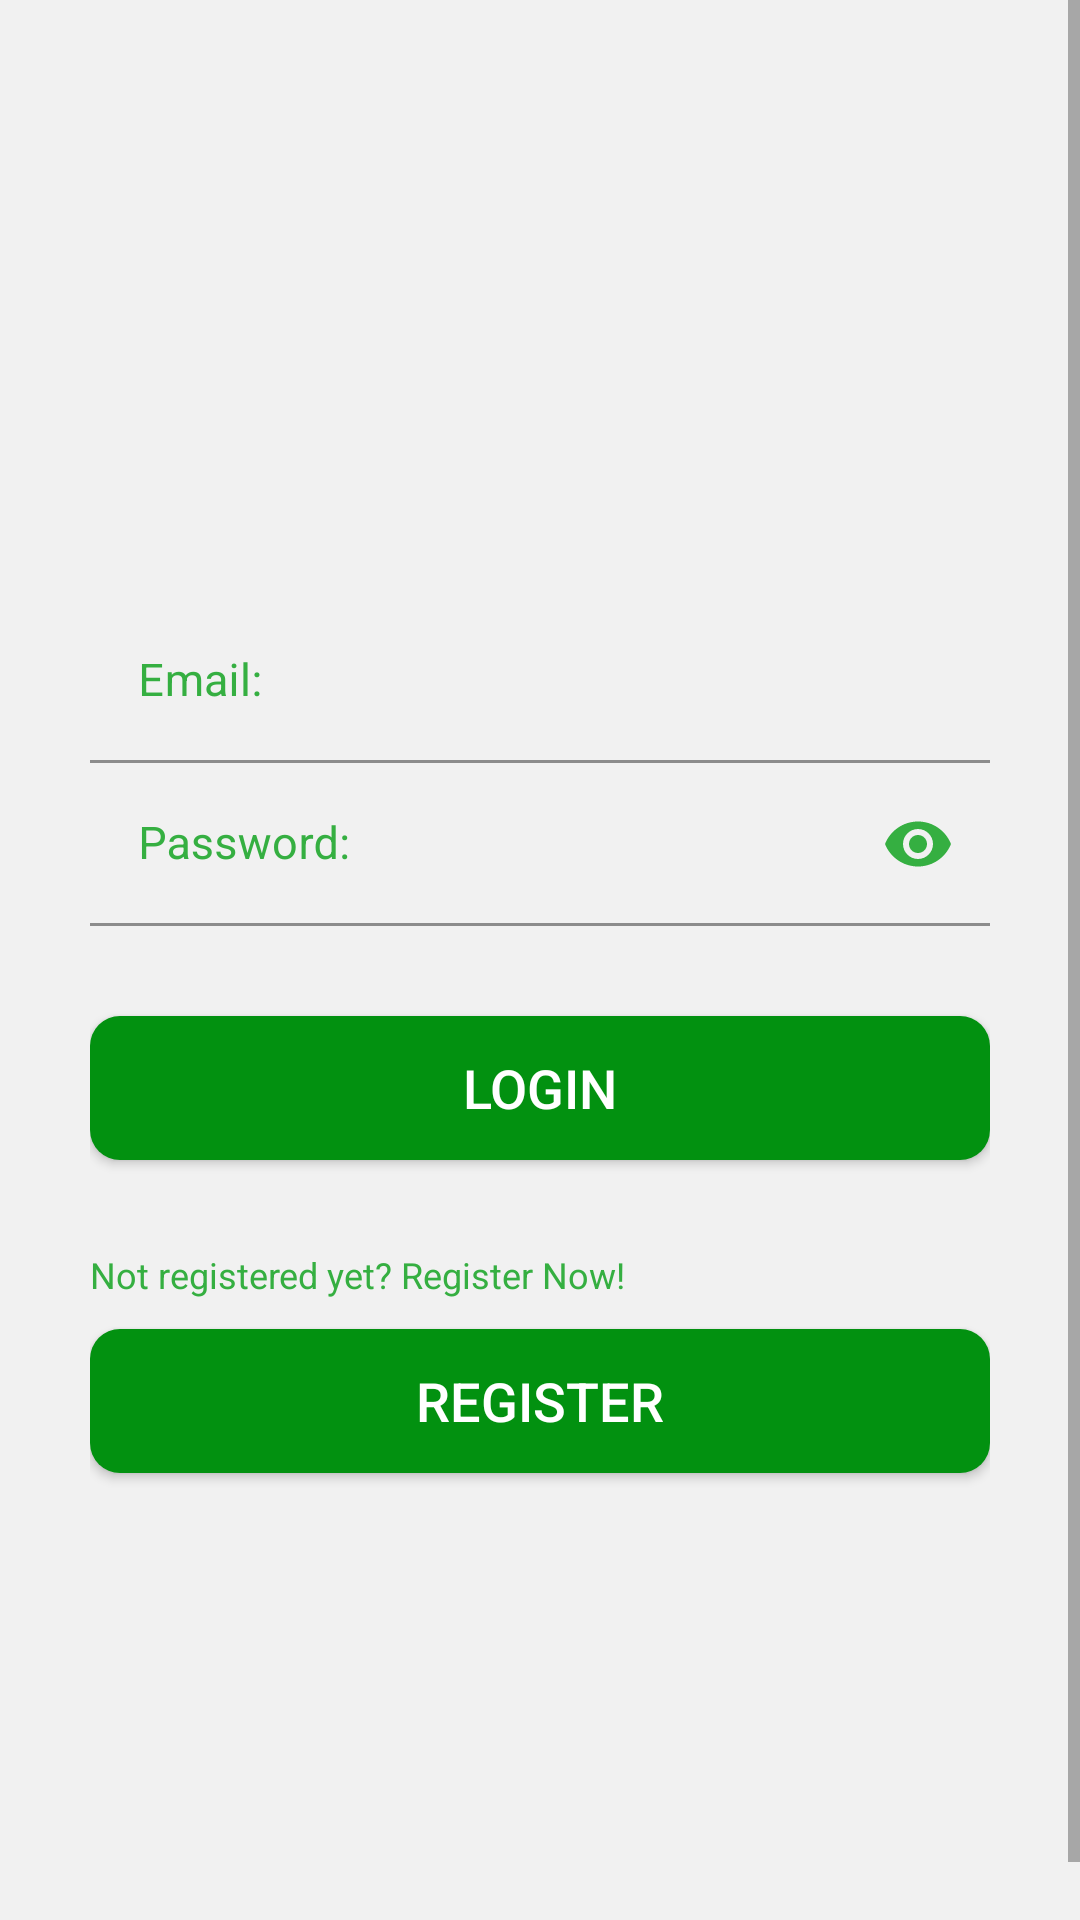

Reconstruct the res/layout file that produces this screen, plus the resources it refers to.
<!-- AndroidManifest.xml: application theme Theme.SplitExpense.NoActionBar -->
<!-- res/layout/fragment_login.xml -->
<?xml version="1.0" encoding="utf-8"?>
<ScrollView xmlns:android="http://schemas.android.com/apk/res/android"
    xmlns:tools="http://schemas.android.com/tools"
    android:layout_width="match_parent"
    android:layout_height="match_parent"
    android:background="@color/backgroundGray"
    android:fillViewport="true"
    tools:context="com.sukajee.splitexpense.ui.login.LoginFragment">

    <RelativeLayout xmlns:app="http://schemas.android.com/apk/res-auto"
        android:layout_width="match_parent"
        android:layout_height="wrap_content"
        android:layout_marginTop="20dp"
        android:orientation="vertical"
        android:padding="30dp">

        <ImageView
            android:id="@+id/imageViewDummyUser"
            android:layout_width="match_parent"
            android:layout_height="150dp"
            android:paddingBottom="30dp"
            android:src="@drawable/dummie_user" />

        <com.google.android.material.textfield.TextInputLayout
            android:id="@+id/textInputEmail"
            android:layout_width="match_parent"
            android:layout_height="wrap_content"
            android:layout_below="@id/imageViewDummyUser"
            android:focusable="true"
            android:focusableInTouchMode="true"
            android:textColorHint="@color/colorAccent">

            <com.google.android.material.textfield.TextInputEditText
                android:id="@+id/editTextEmail"
                android:layout_width="match_parent"
                android:layout_height="wrap_content"
                android:background="@android:color/transparent"
                android:ems="10"
                android:hint="@string/email"
                android:singleLine="true"
                android:textColor="#000000"
                android:textSize="15sp" />

        </com.google.android.material.textfield.TextInputLayout>

        <com.google.android.material.textfield.TextInputLayout
            android:id="@+id/textInputPassword"
            android:layout_width="match_parent"
            android:layout_height="wrap_content"
            android:focusable="true"
            android:focusableInTouchMode="true"
            android:layout_below="@id/textInputEmail"
            android:textColorHint="@color/colorAccent"
            app:passwordToggleEnabled="true"
            app:passwordToggleTint="@color/colorAccent">

            <com.google.android.material.textfield.TextInputEditText
                android:id="@+id/editTextPassword"
                android:layout_width="match_parent"
                android:layout_height="wrap_content"
                android:background="@android:color/transparent"
                android:ems="10"
                android:hint="@string/password"
                android:inputType="textPassword"
                android:singleLine="true"
                android:textColor="#000000"
                android:textSize="15sp" />

        </com.google.android.material.textfield.TextInputLayout>

        <Button
            android:id="@+id/buttonLogin"
            android:layout_width="match_parent"
            android:layout_height="wrap_content"
            android:layout_marginTop="30dp"
            android:background="@drawable/button_rounded"
            android:paddingVertical="6dp"
            android:layout_below="@id/textInputPassword"
            android:text="@string/login"
            android:textColor="#ffffff"
            android:textSize="18sp" />

        <TextView
            android:id="@+id/textViewNotRegistered"
            android:layout_width="match_parent"
            android:layout_height="wrap_content"
            android:layout_marginTop="30dp"
            android:text="@string/not_registered_yet"
            android:textColor="@color/colorAccent"
            android:layout_below="@id/buttonLogin"
            android:textSize="12dp" />

        <Button
            android:id="@+id/buttonRegister"
            android:layout_width="match_parent"
            android:layout_height="wrap_content"
            android:layout_marginTop="10dp"
            android:background="@drawable/button_rounded"
            android:paddingVertical="6dp"
            android:layout_below="@id/textViewNotRegistered"
            android:text="@string/register"
            android:textColor="#ffffff"
            android:textSize="18sp" />

        <ProgressBar
            android:id="@+id/progressBar"
            android:layout_width="wrap_content"
            android:layout_height="wrap_content"
            android:layout_centerInParent="true"
            android:visibility="gone"
            tools:visibility="visible"
            android:indeterminateTint="#97F600"
            android:elevation="5dp"
            />

    </RelativeLayout>

</ScrollView>
<!-- resources referenced by this layout -->
<resources>
  <color name="backgroundGray">#F1F1F1</color>
  <color name="colorAccent">#35AF41</color>
  <!-- drawable button_rounded (drawable) -->
  <?xml version="1.0" encoding="utf-8"?>
  <shape xmlns:android="http://schemas.android.com/apk/res/android"
      android:shape="rectangle"
      >
      <solid android:color="@color/colorPrimary" />
      <corners android:radius="10dp"/>
  
  </shape>
  <string name="email">Email:</string>
  <string name="login">Login</string>
  <string name="not_registered_yet">Not registered yet? Register Now!</string>
  <string name="password">Password:</string>
  <string name="register">Register</string>
  <style name="Theme.SplitExpense.NoActionBar">
          <item name="windowActionBar">false</item>
          <item name="windowNoTitle">true</item>
          <item name="android:statusBarColor">@android:color/transparent</item>
      </style>
  <color name="colorPrimary">#029110</color>
</resources>
